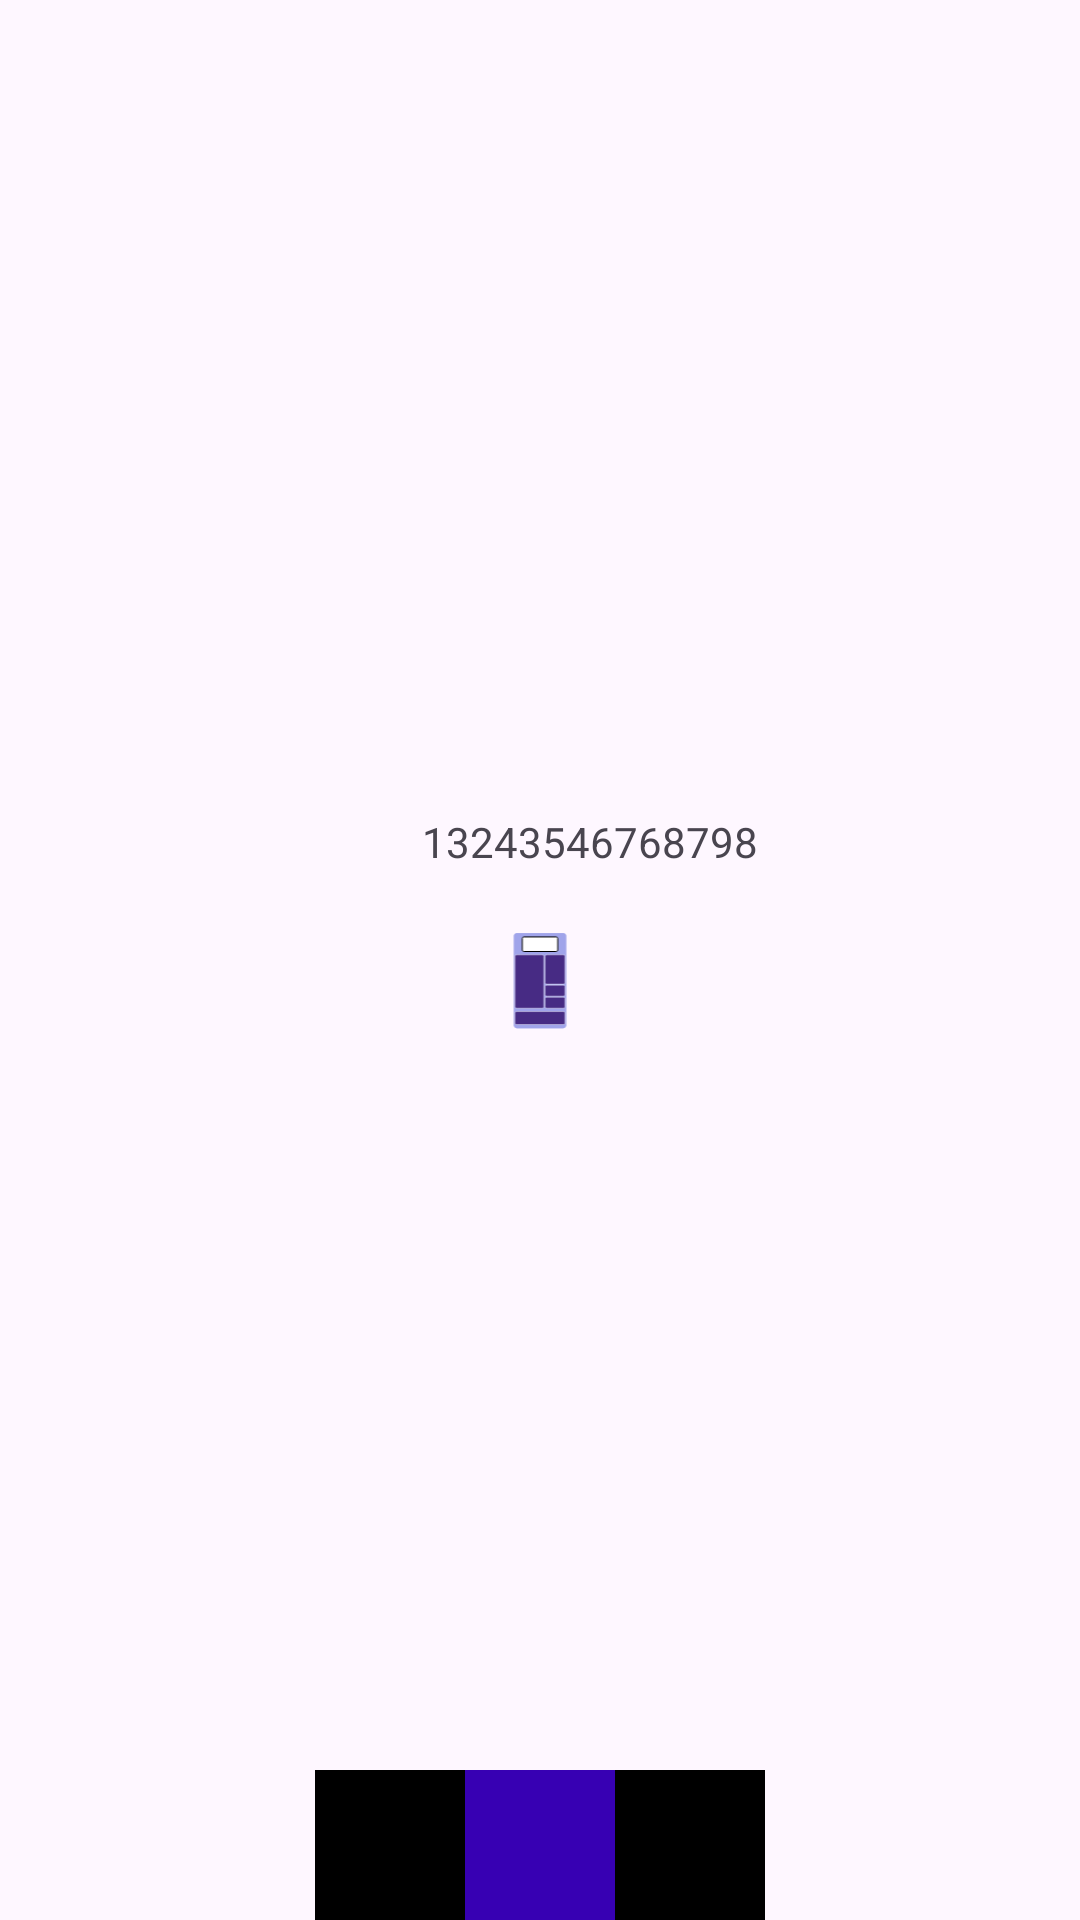

Reconstruct the res/layout file that produces this screen, plus the resources it refers to.
<!-- AndroidManifest.xml: application theme Theme.AndroidKotlin1012 -->
<!-- res/layout/activity_constraint.xml -->
<?xml version="1.0" encoding="utf-8"?>
<androidx.constraintlayout.widget.ConstraintLayout xmlns:android="http://schemas.android.com/apk/res/android"
    xmlns:app="http://schemas.android.com/apk/res-auto"
    xmlns:tools="http://schemas.android.com/tools"
    android:id="@+id/main"
    android:layout_width="match_parent"
    android:layout_height="match_parent"
    tools:context=".ConstraintActivity">

    <androidx.constraintlayout.widget.Guideline
        android:id="@+id/h_gd_50"
        android:layout_width="wrap_content"
        android:layout_height="wrap_content"
        android:orientation="horizontal"
        app:layout_constraintGuide_percent=".50" />

    <androidx.constraintlayout.widget.Guideline
        android:id="@+id/v_gd_80"
        android:layout_width="wrap_content"
        android:layout_height="wrap_content"
        android:orientation="vertical"
        app:layout_constraintGuide_percent=".80" />


    <ImageView
        android:id="@+id/tv"
        android:layout_width="50dp"
        android:layout_height="50dp"
        android:text="@string/app_name"
        android:src="@drawable/imgicon"
        app:layout_constraintBottom_toBottomOf="parent"
        app:layout_constraintEnd_toEndOf="parent"
        app:layout_constraintStart_toStartOf="parent"
        app:layout_constraintTop_toTopOf="parent" />

    <TextView
        android:layout_width="wrap_content"
        android:layout_height="wrap_content"
        android:text="13243546768798"
        app:layout_constraintStart_toStartOf="parent"
        app:layout_constraintVertical_bias="0.9"
        app:layout_constraintHorizontal_bias="0.8"
        app:layout_constraintBottom_toTopOf="@id/h_gd_50"
        app:layout_constraintEnd_toEndOf="@id/v_gd_80"
        app:layout_constraintTop_toTopOf="parent" />

    <TextView
        android:id="@+id/tv1"
        android:layout_width="50dp"
        android:layout_height="50dp"
        android:background="@color/black"
        android:drawablePadding="10dp"
        android:padding="5dp"
        android:text=""
        app:layout_constraintBottom_toBottomOf="parent"
        app:layout_constraintEnd_toStartOf="@id/tv2"
        app:layout_constraintHorizontal_chainStyle="packed"
        app:layout_constraintStart_toStartOf="parent" />
    
    <TextView
        android:id="@+id/tv2"
        android:layout_width="50dp"
        android:layout_height="50dp"
        android:background="@color/design_default_color_primary_dark"
        android:drawablePadding="10dp"
        android:padding="5dp"
        android:text=""
        app:layout_constraintBottom_toBottomOf="parent"
        app:layout_constraintEnd_toStartOf="@id/tv3"
        app:layout_constraintStart_toEndOf="@id/tv1" />

    <TextView
        android:id="@+id/tv3"
        android:layout_width="50dp"
        android:layout_height="50dp"
        android:background="@color/black"
        android:drawablePadding="10dp"
        android:padding="5dp"
        android:text=""
        app:layout_constraintBottom_toBottomOf="parent"
        app:layout_constraintEnd_toEndOf="parent"
        app:layout_constraintStart_toEndOf="@id/tv2" />


</androidx.constraintlayout.widget.ConstraintLayout>
<!-- resources referenced by this layout -->
<resources>
  <!-- drawable imgicon: vector/xml drawable (drawable, 2770 chars, omitted) -->
  <string name="app_name">AndroidKotlin10-12</string>
  <style name="Theme.AndroidKotlin1012" parent="Base.Theme.AndroidKotlin1012" />
  <style name="Base.Theme.AndroidKotlin1012" parent="Theme.Material3.DayNight.NoActionBar">
          
          
      </style>
  <!-- not gathered from this repository: default colours our renderer supplied (Android Studio template values) -->
  <color name="black">#FF000000</color>
</resources>
